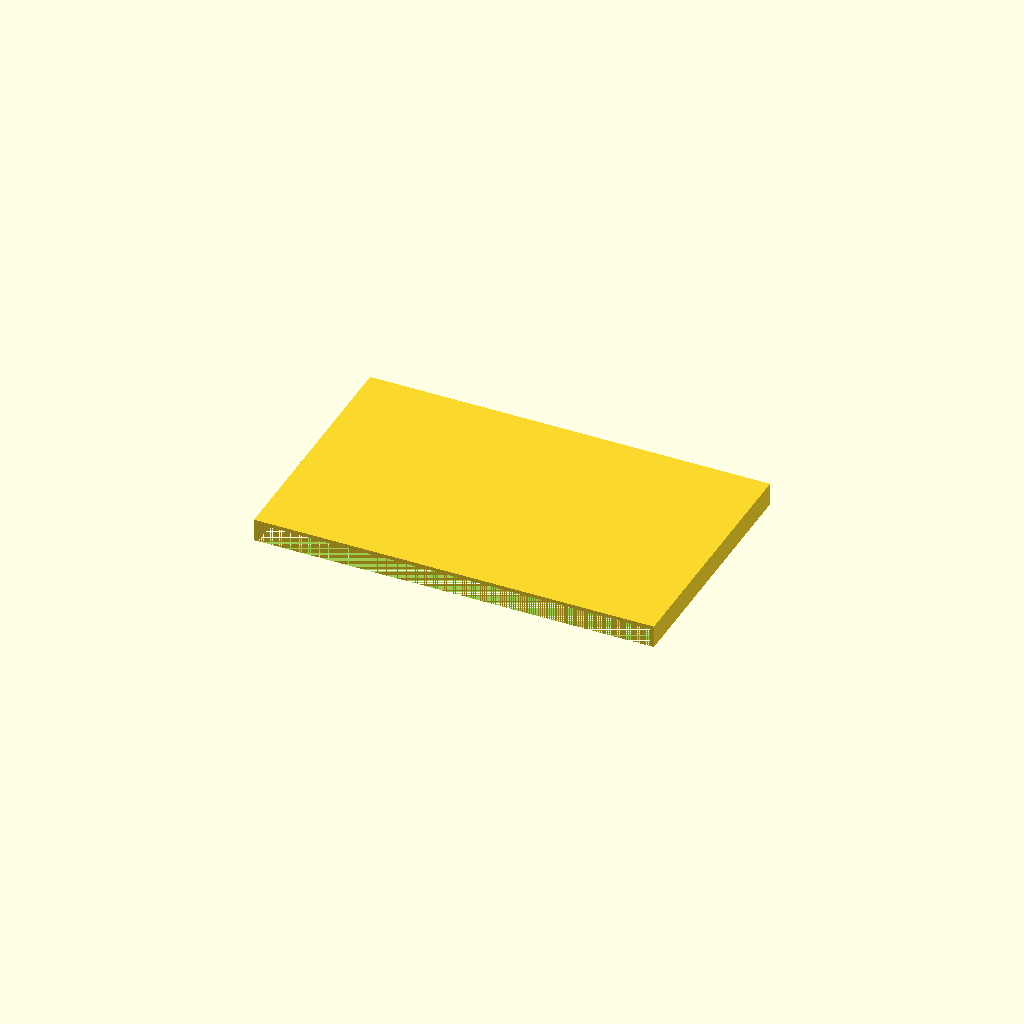
Cell 1 — every parameter at its default value.
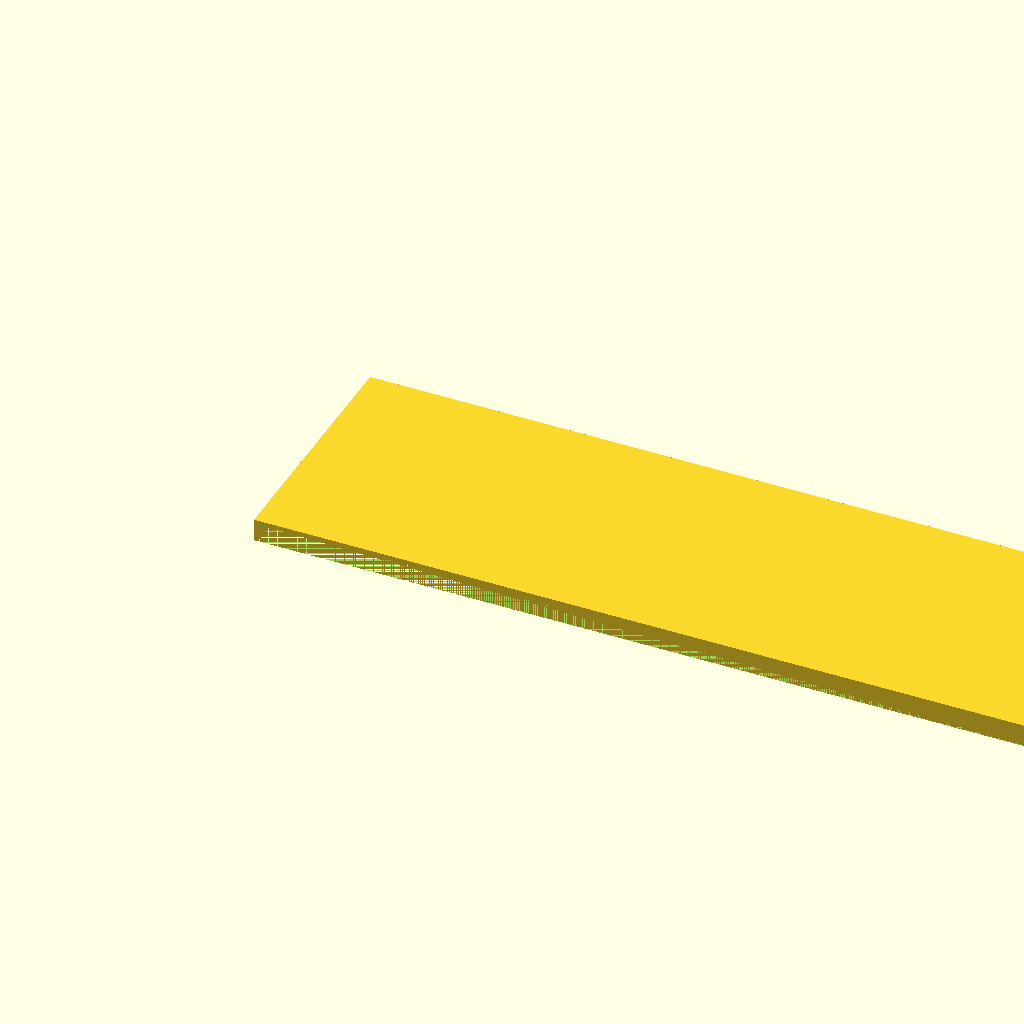
Cell 2: the same model with bredde = 212.
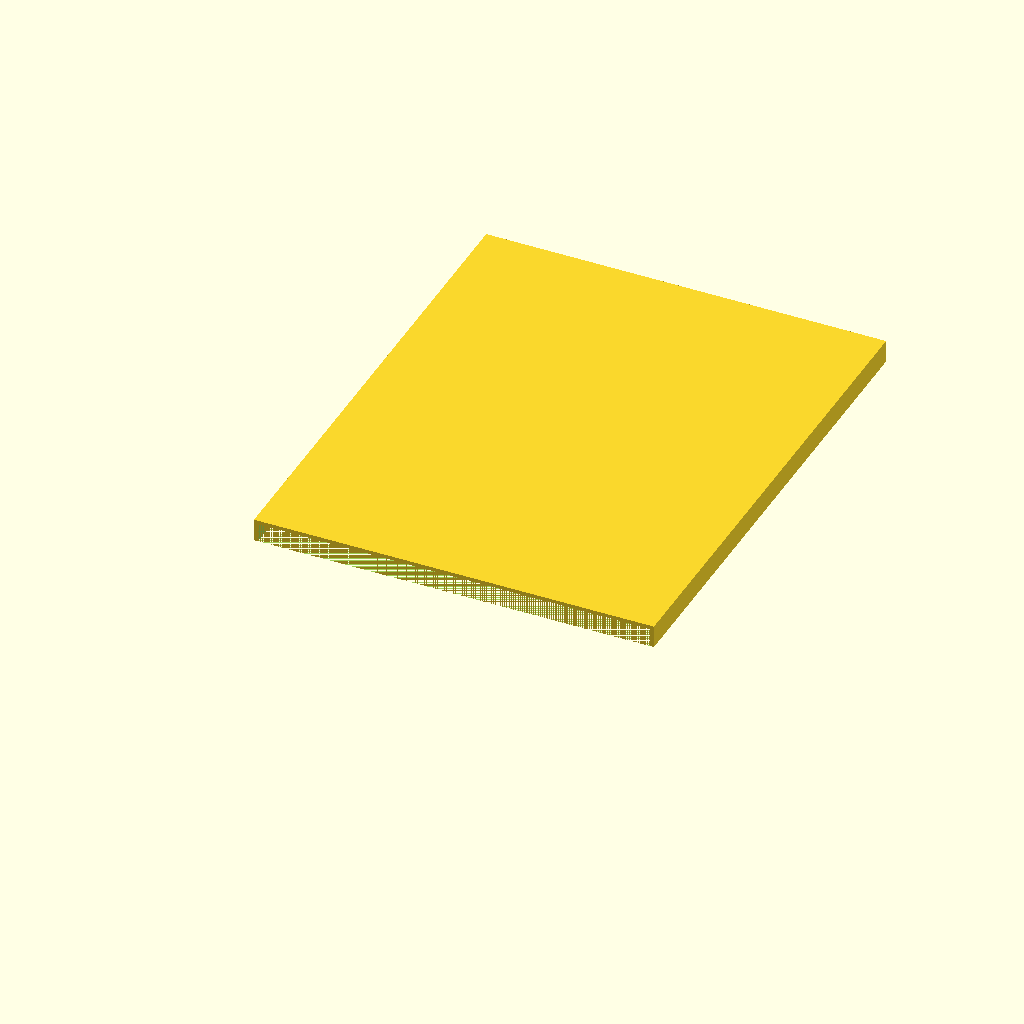
Cell 3 — hoyde set to 132, the other parameters unchanged.
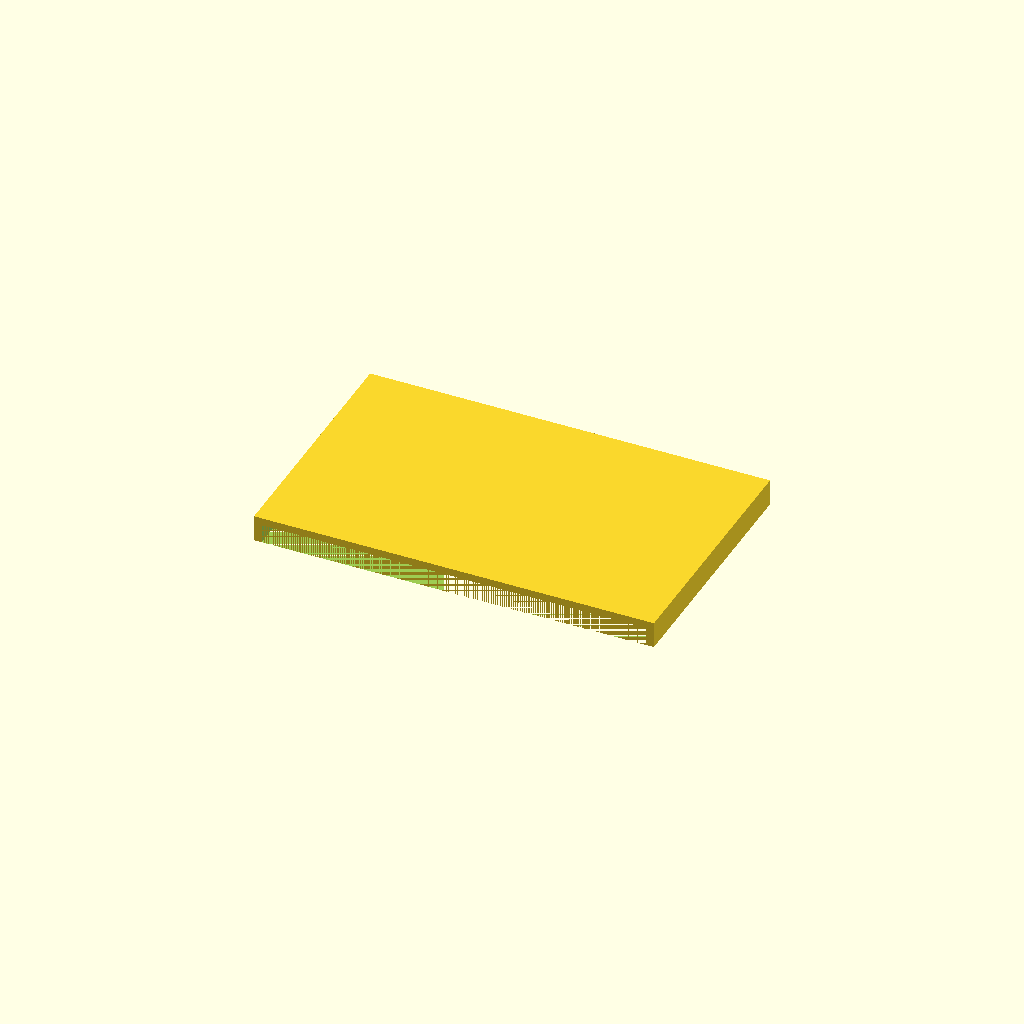
Cell 4: the same model with tykkelse = 2.
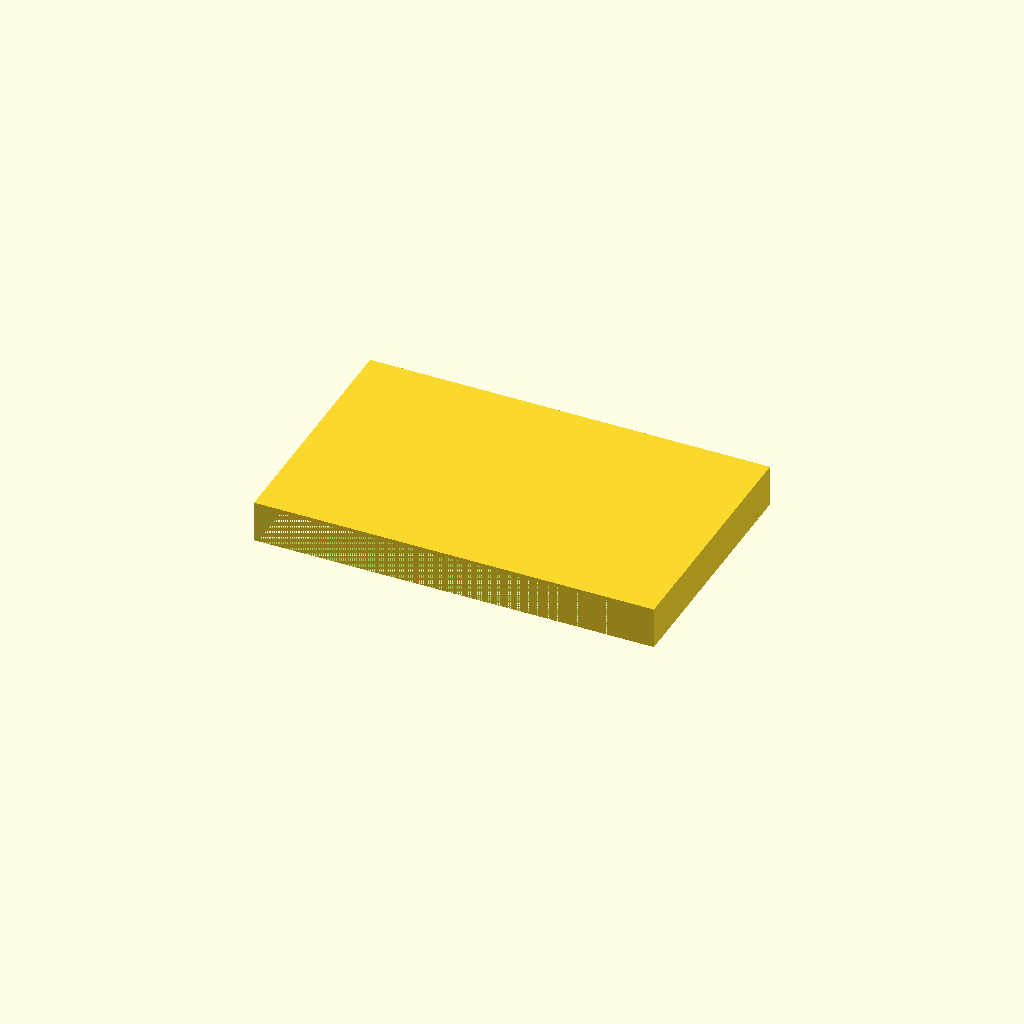
Cell 5 — kant set to 10, the other parameters unchanged.
All cells are drawn from one camera (rotation 55°, 0°, 25°, orthographic, colour scheme Cornfield), so only the parameter changes between them.
The OpenSCAD source (skjermhette/skjermhette-ender-3.scad):
/*
 * Skjermhette til Ender 3
 */
 
bredde = 106;
hoyde =  66;
tykkelse = 1;
kant = 5;

difference() {
    cube([bredde,hoyde,tykkelse+kant]);
    translate([tykkelse,0,0])
        cube([bredde-tykkelse*2,hoyde-tykkelse,kant]);
    echo(bredde-tykkelse*2, hoyde-tykkelse, kant-tykkelse);
}
Parameter table extracted from the source (name, type, default, range or options):
bredde: number, default 106
hoyde: number, default 66
tykkelse: number, default 1
kant: number, default 5
